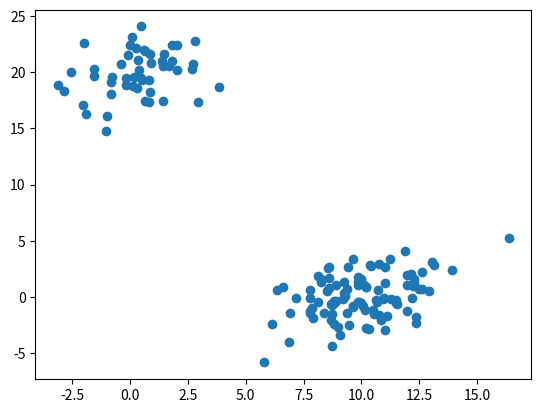
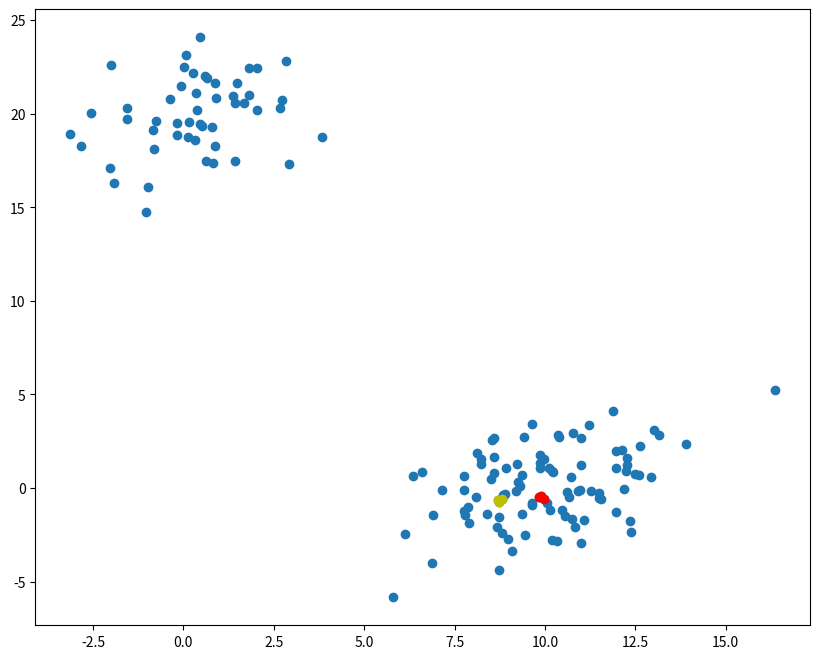
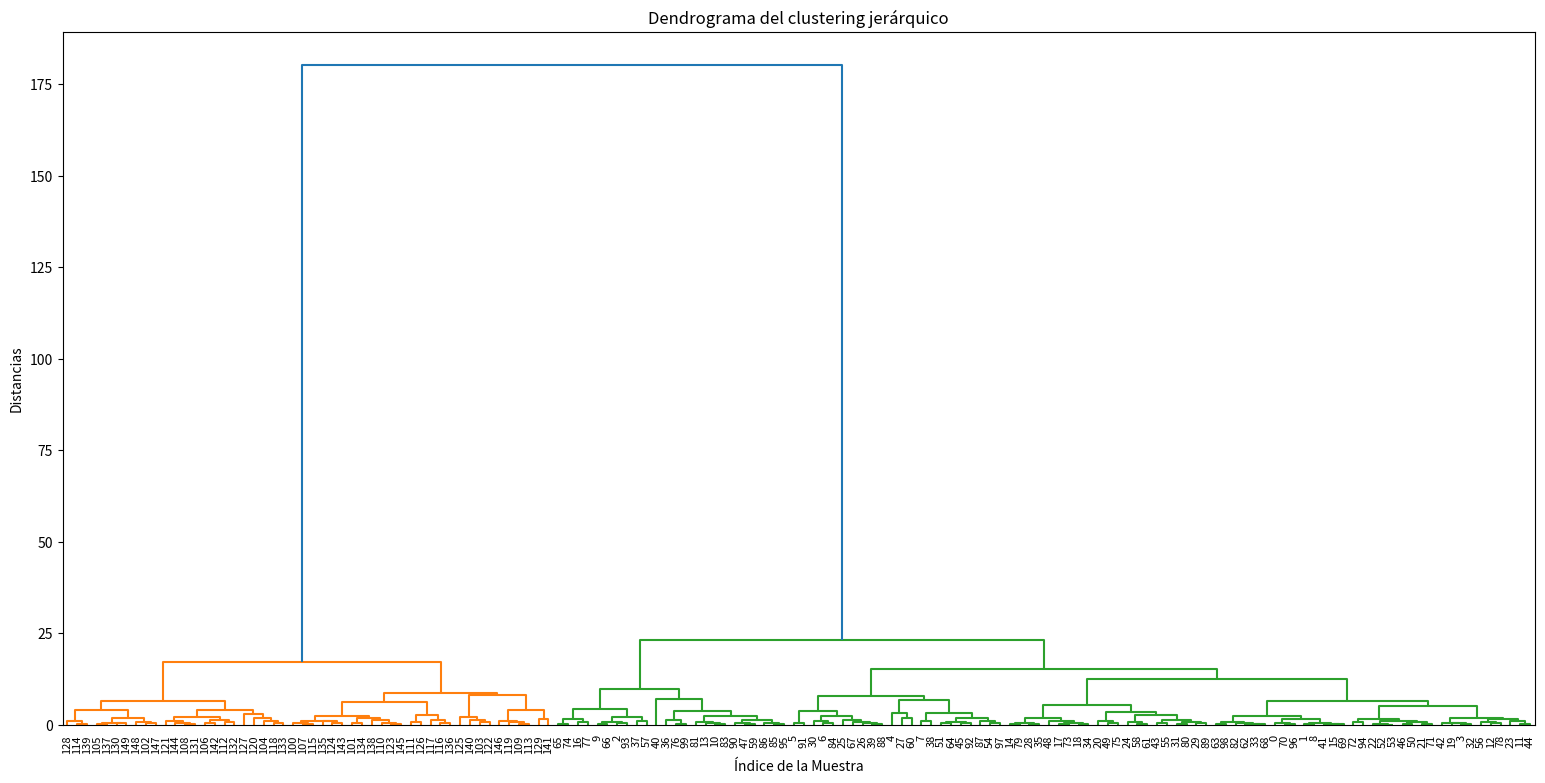
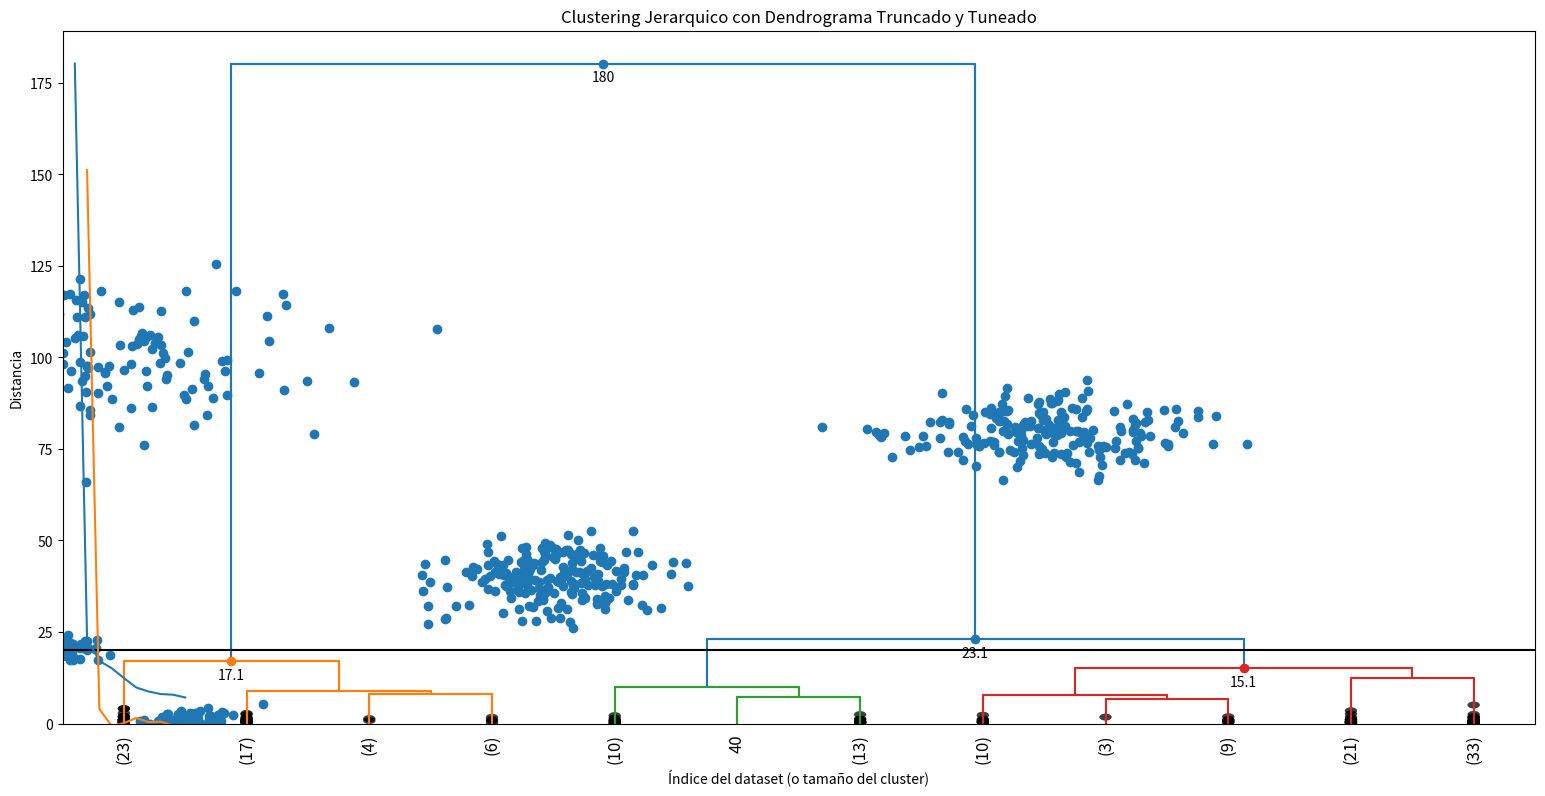
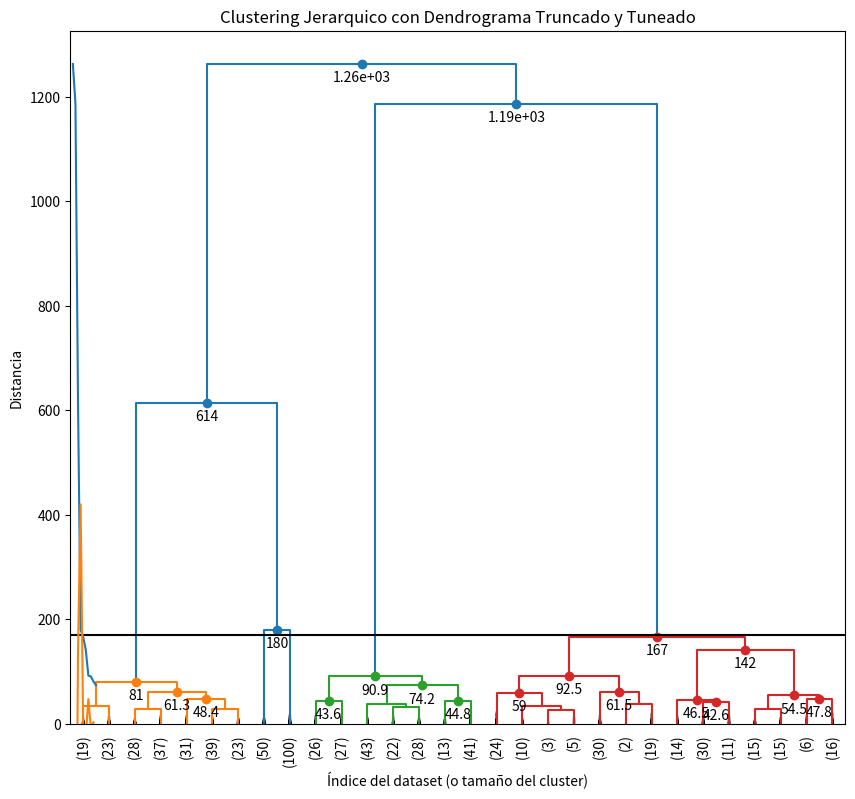
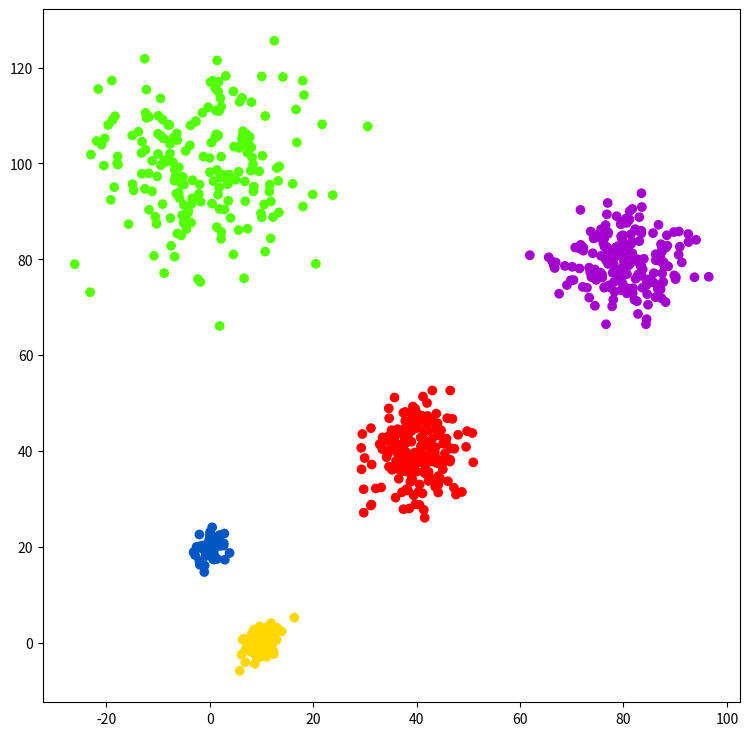

Write the Python code that produced these figures, in order.
# X => dataset (array n * m) de puntos a clusterizar
# n => numero de datos
# m numero de rasgos
# Z => array de enlace del cluster con la informacion de las uniones
# k => numero de clusters

import matplotlib.pyplot as plt
from scipy.cluster.hierarchy import dendrogram, linkage, cophenet, fcluster
from scipy.spatial.distance import pdist
import numpy as np

np.random.seed(4711)
a = np.random.multivariate_normal([10,0], [[3,1], [1,4]], size=[100,])
b = np.random.multivariate_normal([0,20], [[3,1], [1,4]], size=[50,])
X = np.concatenate((a,b))
print(X.shape)

plt.scatter(X[:,0], X[:,1])
plt.show()

Z = linkage(X, 'ward')

c, coph_dist = cophenet(Z, pdist(X))
print(f'Precision en conservacion de las distancias originales con respecto a los clusters generados => {c}')

idx = [33,62,68] # Clusters that were joined
idx2 = [15, 69, 41] # Clusters that were joined
plt.figure(figsize=(10,8))
plt.scatter(X[:,0], X[:,1]) # Displaying all points
plt.scatter(X[idx, 0], X[idx,1], c='r') # Displaying a group of points that were joined
plt.scatter(X[idx2, 0], X[idx2,1], c='y') # Displaying a group of points that were joined
plt.show()

# DENDROGRAMA
plt.figure(figsize=(19,9))
plt.title('Dendrograma del clustering jerárquico')
plt.xlabel('Índice de la Muestra')
plt.ylabel('Distancias')
dendrogram(Z, leaf_rotation=90.0, leaf_font_size=8.0)
plt.show()

print(Z[-5:]) # Last clusters' unions

# DENDROGRAMA TRUNCADO
plt.figure(figsize=(19,9))
plt.title('Dendrograma del clustering jerárquico')
plt.xlabel('Índice de la Muestra')
plt.ylabel('Distancias')
dendrogram(Z, leaf_rotation=90.0, leaf_font_size=8.0, truncate_mode='lastp', p=12, show_leaf_counts=True, show_contracted=True)
plt.show()

# DENDROGRAMA TUNEADO

def dendrogram_tune(*args, **kwargs):
    max_d = kwargs.pop('max_d', None)
    if max_d and 'color_threshold' not in kwargs:
        kwargs['color_threshold'] = max_d # where to separate clusters
    annotate_above = kwargs.pop('annotate_above', 0)

    ddata = dendrogram(*args, **kwargs)

    if not kwargs.get('no_plot', False):
        plt.title('Clustering Jerarquico con Dendrograma Truncado y Tuneado')
        plt.xlabel('Índice del dataset (o tamaño del cluster)')
        plt.ylabel('Distancia')
        for i, dist, color in zip( ddata['icoord'], ddata['dcoord'], ddata['color_list'] ):
            print(i, dist, color)
            x = 0.5 * sum(i[1:3])
            y = dist[1]
            print(x, y)
            if y > annotate_above:
                plt.plot(x, y, 'o', c=color)
                plt.annotate('%.3g'%y, (x,y), xytext=(0,-5), textcoords='offset points', va='top', ha='center')
        
    if max_d:
        plt.axhline(y=max_d, c='k')
    
    return ddata

# max_d => y = max_d, it displays an horizontal line to cut the dendrogram (max distance)
# annotate_above => distances unions more than annotate_above are emphasized
# The other properties are dendrogram parameters
dendrogram_tune(Z, truncate_mode='lastp', p=12, leaf_rotation=90.0, leaf_font_size=12.0, show_contracted=True, annotate_above=15, max_d=20)
plt.show()


# Elbow method

last = Z[-10:, 2] # Obteniendo las distancias de las ultimas diez uniones
last_rev = last[::-1] # Revertimos el orden de las distancias
print(last_rev)
idx = np.arange(1, len(last)+1)
plt.plot(idx, last_rev)

acc = np.diff(last, 2)
acc_rev = acc[::-1]
plt.plot(idx[:-2]+1, acc_rev)
plt.show() # Identify the elbow
k = acc_rev.argmax() + 2
print(f'El numero optimo de clusters es {k}')

c = np.random.multivariate_normal([40,40], [[20,1],[1,30]], size=[200,])
d = np.random.multivariate_normal([80,80], [[30,1],[1,30]], size=[200,])
e = np.random.multivariate_normal([0,100], [[100,1],[1,100]], size=[200,])
X2 = np.concatenate((X,c,d,e),)
plt.scatter(X2[:,0], X2[:,1])
plt.show()

Z2 = linkage(X2, 'ward')
plt.figure(figsize=(10,9))
dendrogram_tune(
    Z2,
    truncate_mode='lastp',
    p=30,
    leaf_rotation=90.0,
    leaf_font_size=10.0,
    show_contracted=True,
    annotate_above=40,
    max_d=170
)
plt.show()

last = Z2[-10:,2]
last_rev = last[::-1]
idx = np.arange(1, len(last)+1)
plt.plot(idx, last_rev)

acc = np.diff(last, 2)
acc_rev = acc[::-1]
plt.plot(idx[:-2]+1, acc_rev)
plt.show()
k = acc_rev.argmax() + 2
print(f'El numero optimo de clusters es {k}')

# FINAL CLUSTER (example with X2 with distance criteria in 170)

max_d = 20
clusters = fcluster(Z, max_d, criterion='distance')
# print(clusters)

k = 3 # Use elbow method to know k
clusters = fcluster(Z, k, criterion='maxclust')

clusters = fcluster(Z, 8, depth=10)

max_d=170
clusters = fcluster(Z2, max_d, criterion='distance')
plt.figure(figsize=(9,9))
plt.scatter(X2[:,0], X2[:,1], c=clusters, cmap='prism')
plt.show()